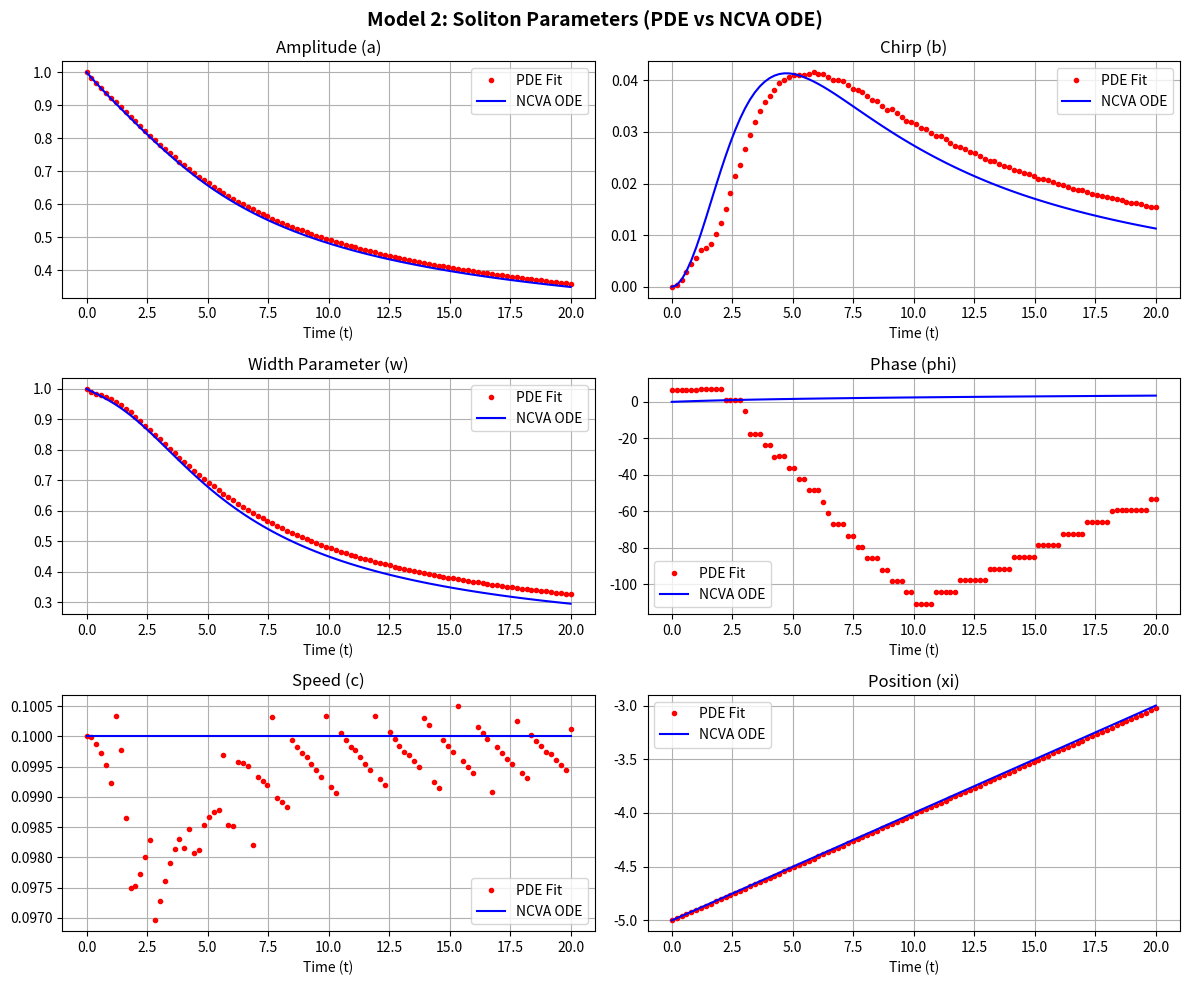

This chart was generated by the following Python code:
import numpy as np
from scipy.integrate import solve_ivp
from scipy.optimize import curve_fit
import matplotlib
matplotlib.use('Agg')
import matplotlib.pyplot as plt

epsilon = 0.1

t_max = 20.0
t_steps = 100
t_eval = np.linspace(0, t_max, t_steps)

N = 256
L = 100.0 # -5 ->5
x = np.linspace(-L/2, L/2, N)
dx = x[1] - x[0]

def compute_uxx(u, dx): # laplacian numerical method
    u_right = np.roll(u, -1)
    u_left = np.roll(u, 1)
    return (u_right - 2*u + u_left) / (dx**2)

def pde_derivs(t, y_real):
    u = y_real[:N] + 1j * y_real[N:]
    u_xx = compute_uxx(u, dx)
    u_sq = np.abs(u)**2


    # isolating
    # du_dt = i/2 * u_xx + i*|u|^2*u - eps*|u|^2*u
    du_dt = 0.5j * u_xx + 1j * u_sq * u - epsilon * u_sq * u

    return np.concatenate([du_dt.real, du_dt.imag])

# Initial condition: bright soliton sech ansatz
a0 = 1.0
w0 = 1.0
c0 = 0.1

xi0 = -5.0 # initial coordination
b0 = 0.0
phi0 = 0.0

u_init = a0 / np.cosh(w0 * (x - xi0)) * np.exp(1j * (b0 * (x - xi0)**2 + c0 * (x - xi0) + phi0))
y_init = np.concatenate([u_init.real, u_init.imag])

print("log: Running PDE Simulation...")
sol_pde = solve_ivp(pde_derivs, (0, t_max), y_init, t_eval=t_eval, method='RK45', rtol=1e-6, atol=1e-8)
u_history = sol_pde.y[:N, :].T + 1j * sol_pde.y[N:, :].T
print("log: PDE Simulation completed.")






# --- Step 2: Decoupled Parameter Fitting ---

# x_grid: mảng không gian, a: biên độ, w: độ rộng, xi: tọa độ tâm sóng

# ansatz, sử dụng mật độ để triệt tiêu phần ảo
def sech_density(x_grid, a, w, xi):
    return (a**2) / (np.cosh(w * (x_grid - xi))**2)


a_fit_history = []
w_history_fit = []
xi_history_fit = []
b_history_fit = []
c_history_fit = []
phi_history_fit = []

print("Fitting PDE parameters...")

for i, t_val in enumerate(t_eval):
    u_current = u_history[i]
    density = np.abs(u_current)**2

    # init
    idx_max = np.argmax(density)
    xi_guess = x[idx_max]             # top of the hill have better gradient

    a_guess = np.sqrt(np.max(density)) # related to what we chooose of xi
    w_guess = w0



    # --- solve a w xi ---
    popt, _ = curve_fit(sech_density, x, density, p0=[a_guess, w_guess, xi_guess], maxfev=10000)

    a_f, w_f, xi_f = popt

    a_f = np.abs(a_f)
    w_f = np.abs(w_f)

    a_fit_history.append(a_f)
    w_history_fit.append(w_f)
    xi_history_fit.append(xi_f)



    # chain saw -> smooth function, ensure it will be a parabol
    phase = np.unwrap(np.angle(u_current))

    mask = density > 0.01 * np.max(density)

    # Kiểm tra xem vùng được lọc có đủ ít nhất 3 điểm dữ liệu để fit đa thức bậc 2 hay không
    if np.sum(mask) >= 3:
        x_win = x[mask] - xi_f        # chuyển hệ tọa độ về gốc là tâm sóng mới tìm được (xi_f)
        phase_win = phase[mask]

        # b*x^2 + c*x + phi
        poly = np.polyfit(x_win, phase_win, 2)
        b_f, c_f, phi_f = poly
    else:
        b_f, c_f, phi_f = 0.0, 0.0, 0.0

    b_history_fit.append(b_f)
    c_history_fit.append(c_f)
    phi_history_fit.append(phi_f)

print("Parameter Fitting completed.")



# --- Step 3: Solve NCVA ODEs ---
def ode_derivs(t, y):
    a, b, c, xi, w, phi = y
    da = a * ( -(2.0/3.0 + 2.0/np.pi**2) * epsilon * a**2 - b )
    db = (2.0/np.pi**2) * w**4 - (2.0/np.pi**2) * a**2 * w**2 - 2 * b**2
    dc = 0.0
    dxi = c
    dw = -2 * b * w - (4.0/np.pi**2) * epsilon * a**2 * w
    dphi = (5.0/6.0)*a**2 - (1.0/3.0)*w**2 + 0.5*c**2
    return [da, db, dc, dxi, dw, dphi]

y_ode_init = [a0, b0, c0, xi0, w0, phi0]
print("Solving ODE equations...")
sol_ode = solve_ivp(ode_derivs, (0, t_max), y_ode_init, t_eval=t_eval, method='RK45')
print("ODE equations solved.")




# --- Step 4: Plotting and Saving ---
fig, axs = plt.subplots(3, 2, figsize=(12, 10))
fig.suptitle("Model 2: Soliton Parameters (PDE vs NCVA ODE)", fontsize=14, fontweight='bold')

params_to_plot = [
    ("Amplitude (a)", a_fit_history, sol_ode.y[0], axs[0, 0]),
    ("Chirp (b)", b_history_fit, sol_ode.y[1], axs[0, 1]),
    ("Width Parameter (w)", w_history_fit, sol_ode.y[4], axs[1, 0]),
    ("Phase (phi)", phi_history_fit, sol_ode.y[5], axs[1, 1]),
    ("Speed (c)", c_history_fit, sol_ode.y[2], axs[2, 0]),
    ("Position (xi)", xi_history_fit, sol_ode.y[3], axs[2, 1])
]

for name, pde_val, ode_val, ax in params_to_plot:
    ax.plot(t_eval, pde_val, 'ro', label='PDE Fit', markersize=3)
    ax.plot(t_eval, ode_val, 'b-', label='NCVA ODE', linewidth=1.5)
    ax.set_title(name)
    ax.set_xlabel("Time (t)")
    ax.legend()
    ax.grid(True)

plt.tight_layout()
plt.savefig("./nls_model2_comparison.png", dpi=150)
print("Plot saved as nls_model2_comparison.png")
